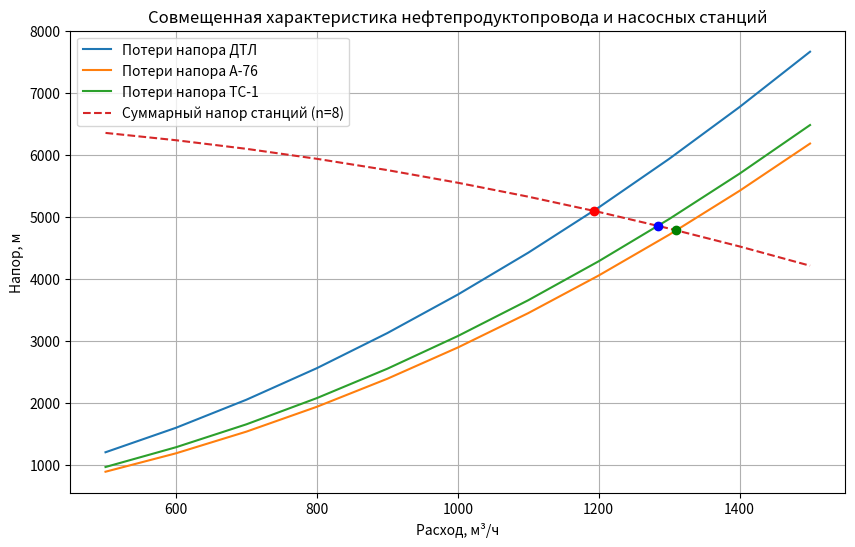

Python code for this plot:
import numpy as np
import matplotlib.pyplot as plt
from scipy.interpolate import interp1d
from scipy.optimize import fsolve

# Данные из таблицы 6.3
расход = np.array([500, 600, 700, 800, 900, 1000, 1100, 1200, 1300, 1400, 1500])
потери_ДТ = np.array([1203, 1598, 2051, 2560, 3126, 3747, 4423, 5153, 5937, 6774, 7666])
потери_А76 = np.array([889, 1186, 1536, 1937, 2389, 2893, 3448, 4055, 4713, 5422, 6184])
потери_ТС1 = np.array([965, 1284, 1654, 2077, 2551, 3078, 3656, 4285, 4966, 5699, 6483])
напор_станций_8 = np.array([6356, 6238, 6099, 5938, 5756, 5552, 5327, 5081, 4813, 4524, 4213])

# Интерполяция данных
f_потери_ДТ = interp1d(расход, потери_ДТ, kind='cubic')
f_потери_А76 = interp1d(расход, потери_А76, kind='cubic')
f_потери_ТС1 = interp1d(расход, потери_ТС1, kind='cubic')
f_напор_станций_8 = interp1d(расход, напор_станций_8, kind='cubic')

# Функции для нахождения пересечения
def find_intersection(f1, f2, x_range):
    def difference(x):
        return f1(x) - f2(x)
    return fsolve(difference, x_range)

# Находим точки пересечения
Q_ДТЛ = find_intersection(f_потери_ДТ, f_напор_станций_8, 1000)[0]
Q_А76 = find_intersection(f_потери_А76, f_напор_станций_8, 1000)[0]
Q_ТС1 = find_intersection(f_потери_ТС1, f_напор_станций_8, 1000)[0]

print(f"Расход ДТЛ: {Q_ДТЛ:.1f} м³/ч")
print(f"Расход А-76: {Q_А76:.1f} м³/ч")
print(f"Расход ТС-1: {Q_ТС1:.1f} м³/ч")

# Построение графиков
plt.figure(figsize=(10, 6))
plt.plot(расход, потери_ДТ, label='Потери напора ДТЛ')
plt.plot(расход, потери_А76, label='Потери напора А-76')
plt.plot(расход, потери_ТС1, label='Потери напора ТС-1')
plt.plot(расход, напор_станций_8, label='Суммарный напор станций (n=8)', linestyle='--')

# Отметим точки пересечения на графике
plt.scatter(Q_ДТЛ, f_потери_ДТ(Q_ДТЛ), color='red', zorder=5)
plt.scatter(Q_А76, f_потери_А76(Q_А76), color='green', zorder=5)
plt.scatter(Q_ТС1, f_потери_ТС1(Q_ТС1), color='blue', zorder=5)

# Подписи и легенда
plt.title('Совмещенная характеристика нефтепродуктопровода и насосных станций')
plt.xlabel('Расход, м³/ч')
plt.ylabel('Напор, м')
plt.legend()
plt.grid(True)
plt.show()